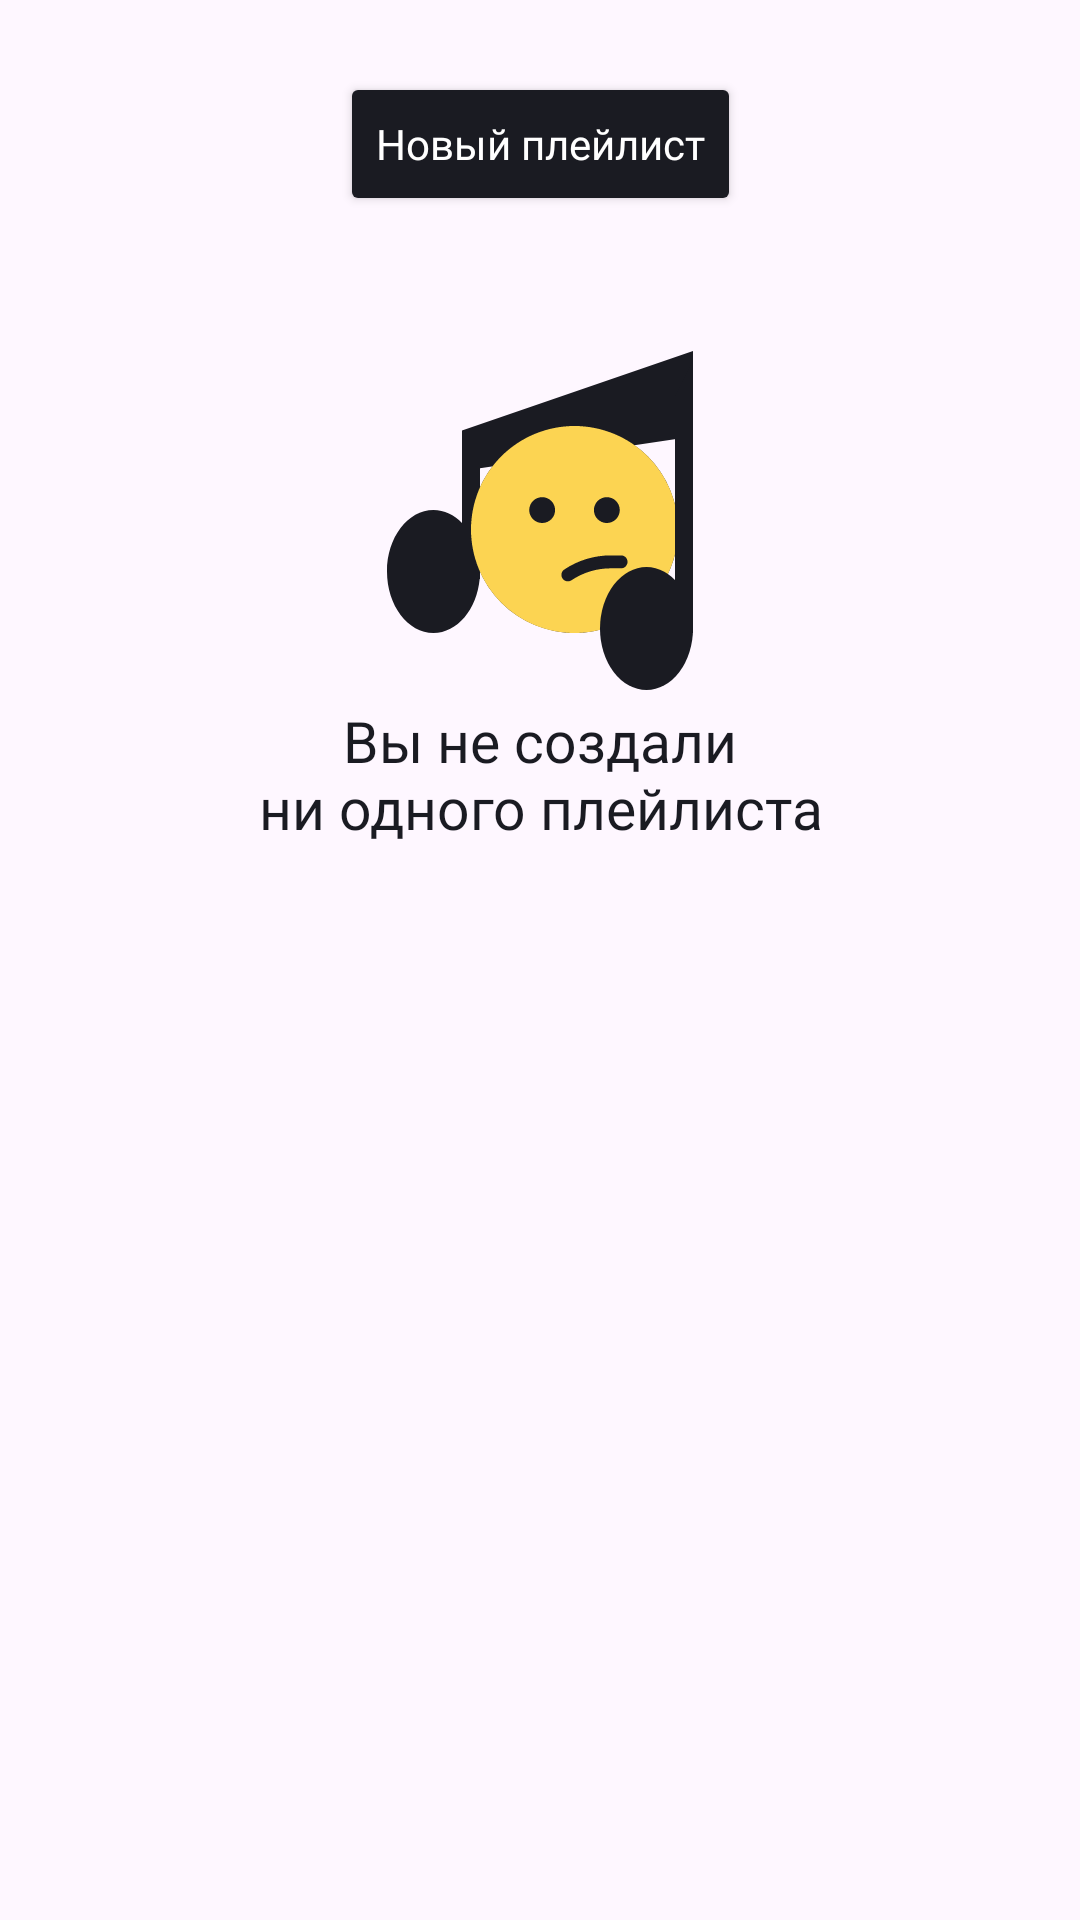

Reconstruct the res/layout file that produces this screen, plus the resources it refers to.
<!-- AndroidManifest.xml: application theme Theme.PlaylistMaker -->
<!-- res/layout/fragment_playlist.xml -->
<?xml version="1.0" encoding="utf-8"?>
<androidx.constraintlayout.widget.ConstraintLayout xmlns:android="http://schemas.android.com/apk/res/android"
    android:layout_width="match_parent"
    android:layout_height="match_parent"
    xmlns:app="http://schemas.android.com/apk/res-auto"
    android:orientation="vertical">

    <Button
        android:id="@+id/newPlaylistButton"
        android:layout_width="wrap_content"
        android:layout_height="wrap_content"
        android:text="@string/new_playlist"
        app:layout_constraintTop_toTopOf="parent"
        app:layout_constraintStart_toStartOf="parent"
        app:layout_constraintEnd_toEndOf="parent"
        android:layout_marginTop="24dp"
        style="@style/newPlaylistBtn"/>

    <androidx.recyclerview.widget.RecyclerView
        android:id="@+id/playlistsList"
        android:layout_width="match_parent"
        android:layout_height="0dp"
        app:layout_constraintTop_toBottomOf="@id/newPlaylistButton"
        app:layout_constraintBottom_toBottomOf="parent"
        android:layout_marginStart="8dp"
        android:layout_marginEnd="8dp"/>

    <ImageView
        android:id="@+id/errorImage"
        android:layout_width="@dimen/dp_120"
        android:layout_height="@dimen/dp_120"
        android:layout_gravity="center_horizontal"
        android:layout_marginTop="42dp"
        android:scaleType="center"
        android:src="@drawable/error_empty"
        app:layout_constraintTop_toBottomOf="@id/newPlaylistButton"
        app:layout_constraintStart_toStartOf="parent"
        app:layout_constraintEnd_toEndOf="parent"/>

    <TextView
        android:id="@+id/errorText"
        style="@style/ErrorText"
        android:layout_width="wrap_content"
        android:layout_height="wrap_content"
        android:layout_gravity="center_horizontal"
        android:text="@string/empty_playlist"
        android:textAlignment="center"
        app:layout_constraintStart_toStartOf="parent"
        app:layout_constraintEnd_toEndOf="parent"
        app:layout_constraintTop_toBottomOf="@id/errorImage"
         />
</androidx.constraintlayout.widget.ConstraintLayout>
<!-- resources referenced by this layout -->
<resources>
  <dimen name="dp_120">120dp</dimen>
  <!-- drawable error_empty: vector/xml drawable (drawable, 2305 chars, omitted) -->
  <string name="empty_playlist">Вы не создали\nни одного плейлиста</string>
  <string name="new_playlist">Новый плейлист</string>
  <style name="ErrorText">
          <item name="android:textSize">19sp</item>
          <item name="android:textColor">@color/surface</item>
          <item name="android:fontFamily">@font/ys_display_medium</item>
          <item name="android:textFontWeight">400</item>
      </style>
  <style name="newPlaylistBtn">
          <item name="android:textSize">14sp</item>
          <item name="android:textColor">@color/text_clr</item>
          <item name="android:fontFamily">@font/ys_display_medium</item>
          <item name="android:textFontWeight">500</item>
          <item name="textAllCaps">false</item>
          <item name="backgroundTint">@color/surface</item>
      </style>
  <style name="Theme.PlaylistMaker" parent="Base.Theme.PlaylistMaker" />
  <color name="surface">#1A1B22</color>
  <color name="text_clr">#FFFFFF</color>
  <style name="Base.Theme.PlaylistMaker" parent="Theme.Material3.DayNight.NoActionBar">
          <item name="colorPrimary">@color/primary</item>
          <item name="colorSecondary">@color/secondary</item>
          <item name="colorSurface">@color/surface</item>
          <item name="colorOnBackground">@color/background</item>
          <item name="colorOnSecondary">@color/main_bg</item>
          <item name="colorOnPrimary">@color/searth_clr</item>
          <item name="colorControlNormal">@color/navigation_icon_color</item>
  
  
          
          <item name="android:statusBarColor">@color/statusBarColorLight</item>
          <item name="android:windowLightStatusBar">true</item> 
      </style>
  <color name="primary">#FFFFFF</color>
  <color name="secondary">#1A1B22</color>
  <color name="background">#FFFFFF</color>
  <color name="main_bg">#4285F4</color>
  <color name="searth_clr">#E6E8EB</color>
  <color name="statusBarColorLight">#FFFFFF</color>
</resources>
